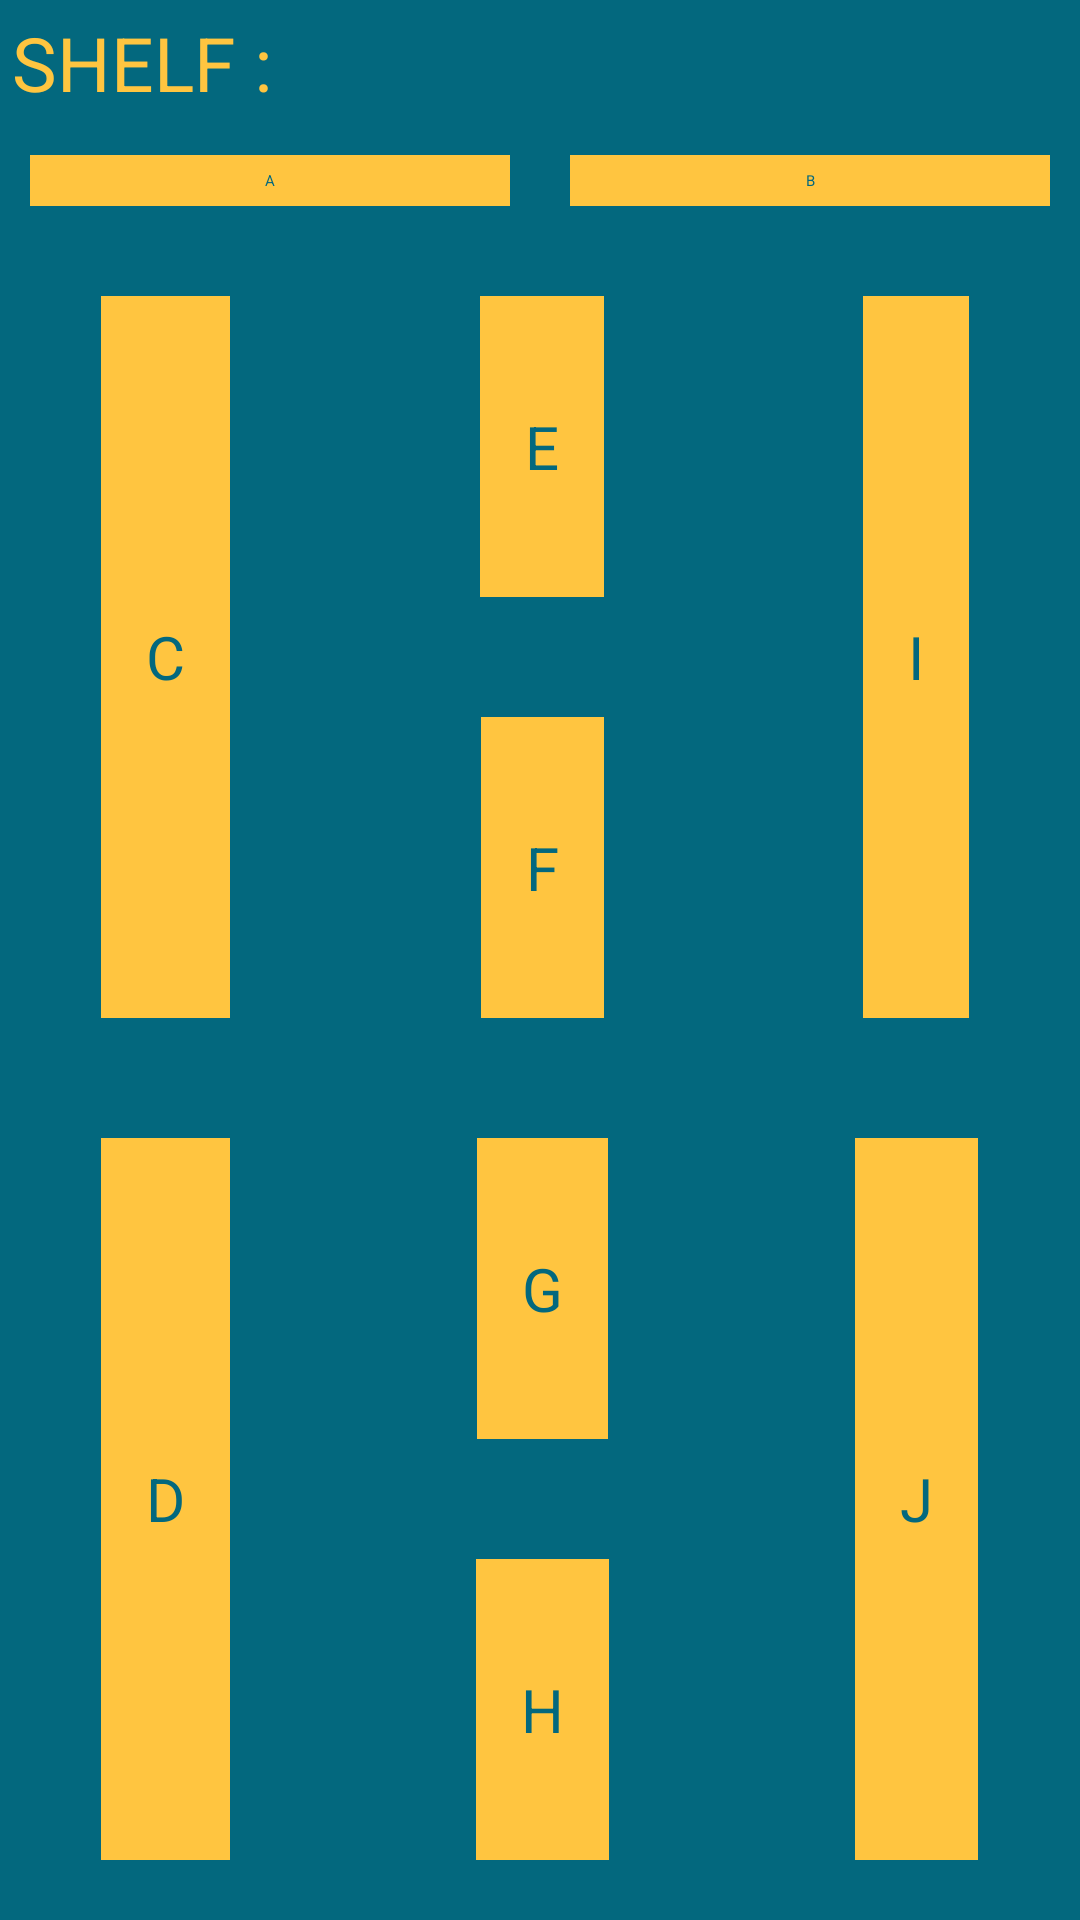

Reconstruct the res/layout file that produces this screen, plus the resources it refers to.
<!-- AndroidManifest.xml: application theme AppTheme.NoActionBar -->
<!-- res/layout/activity_map.xml -->
<?xml version="1.0" encoding="utf-8"?>
<LinearLayout xmlns:android="http://schemas.android.com/apk/res/android"
    android:orientation="vertical"
    android:layout_width="match_parent"
    android:layout_height="match_parent"
    android:weightSum="1"
    android:background="@color/dark">

    <LinearLayout
        android:layout_width="match_parent"
        android:layout_height="wrap_content"
        android:orientation="horizontal">
        <TextView
            android:layout_width="wrap_content"
            android:layout_height="wrap_content"
            android:textSize="25dp"
            android:text="SHELF : "
            android:padding="4dp"
            android:textColor="@color/light"/>
        <TextView
            android:layout_width="wrap_content"
            android:layout_height="wrap_content"
            android:id="@+id/shelfLocate"
            android:textSize="25dp"
            android:padding="4dp"
            android:textColor="@color/light"/>

    </LinearLayout>

    <LinearLayout
        android:layout_width="match_parent"
        android:layout_height="wrap_content"
        android:weightSum="1">
        <TextView
            android:layout_width="0dp"
            android:layout_height="wrap_content"
            android:background="@color/light"
            android:id="@+id/textView1"
            android:textAlignment="center"
            android:layout_weight="0.5"
            android:layout_margin="10dp"
            android:textColor="@color/dark"
            android:text="A"
            android:padding="5dp"/>

        <TextView
            android:layout_width="0dp"
            android:layout_height="wrap_content"
            android:background="@color/light"
            android:id="@+id/textView2"
            android:layout_weight="0.5"
            android:layout_margin="10dp"
            android:textAlignment="center"
            android:textColor="@color/dark"
            android:text="B"
            android:padding="5dp"/>

    </LinearLayout>

    <LinearLayout
        android:layout_width="match_parent"
        android:layout_height="match_parent"
        android:orientation="horizontal"
        android:weightSum="4">
        <LinearLayout
            android:layout_width="wrap_content"
            android:layout_height="match_parent"
            android:orientation="vertical"
            android:layout_weight="1"
            android:gravity="center">
        <TextView
            android:layout_width="wrap_content"
            android:layout_height="match_parent"
            android:background="@color/light"
            android:textColor="@color/dark"
            android:id="@+id/textView3"
            android:textAlignment="center"
            android:gravity="fill_vertical"
            android:text="   C   "
            android:textSize="20dp"
            android:layout_weight="1"
            android:layout_margin="20dp"/>
        <TextView
            android:layout_width="wrap_content"
            android:layout_height="match_parent"
            android:background="@color/light"
            android:id="@+id/textView4"
            android:text="   D   "
            android:textSize="20dp"
            android:layout_weight="1"

            android:textColor="@color/dark"
            android:gravity="fill_vertical"
            android:layout_margin="20dp"/>
    </LinearLayout>
    <LinearLayout
        android:layout_width="wrap_content"
        android:layout_height="match_parent"
        android:orientation="vertical"
        android:layout_weight="2"
        android:gravity="center"
        android:weightSum="2">
        <LinearLayout
            android:layout_width="match_parent"
            android:layout_height="match_parent"
            android:orientation="vertical"
            android:layout_weight="1"
            android:gravity="center">
            <TextView
                android:layout_width="wrap_content"
                android:layout_height="match_parent"
                android:background="@color/light"
                android:gravity="fill_vertical"
                android:textColor="@color/dark"
                android:id="@+id/textView5"
                android:text="   E   "
                android:textSize="20dp"
                android:layout_weight="1"
                android:layout_margin="20dp"/>
            <TextView
                android:layout_width="wrap_content"
                android:layout_height="match_parent"
                android:background="@color/light"
                android:id="@+id/textView6"
                android:text="   F   "
                android:textSize="20dp"
                android:textColor="@color/dark"
                android:gravity="fill_vertical"
                android:layout_weight="1"
                android:layout_marginTop="20dp"
                android:layout_marginBottom="20dp"/>
        </LinearLayout>
        <LinearLayout
            android:layout_width="match_parent"
                android:layout_height="match_parent"
                android:orientation="vertical"
                android:layout_weight="1"
                android:gravity="center">
                <TextView
                    android:layout_width="wrap_content"
                    android:layout_height="match_parent"
                    android:background="@color/light"
                    android:id="@+id/textView7"
                    android:text="   G   "
                    android:textColor="@color/dark"
                    android:textSize="20dp"
                    android:gravity="fill_vertical"
                    android:layout_weight="1"
                    android:layout_margin="20dp"/>
                <TextView
                    android:layout_width="wrap_content"
                    android:layout_height="match_parent"
                    android:background="@color/light"
                    android:id="@+id/textView8"
                    android:text="   H   "
                    android:textColor="@color/dark"
                    android:textSize="20dp"
                    android:gravity="fill_vertical"
                    android:layout_weight="1"
                    android:layout_margin="20dp"/>
            </LinearLayout>
        </LinearLayout>

        <LinearLayout
            android:layout_width="wrap_content"
            android:layout_height="match_parent"
            android:orientation="vertical"
            android:layout_weight="1"
            android:gravity="center">
            <TextView
                android:layout_width="wrap_content"
                android:layout_height="match_parent"
                android:gravity="fill_vertical"
                android:textColor="@color/dark"
                android:background="@color/light"
                android:id="@+id/textView9"
                android:text="   I   "
                android:textSize="20dp"
                android:layout_weight="1"
                android:layout_margin="20dp"/>
            <TextView
                android:layout_width="wrap_content"
                android:layout_height="match_parent"
                android:background="@color/light"
                android:id="@+id/textView10"
                android:text="   J   "
                android:textColor="@color/dark"
                android:gravity="fill_vertical"
                android:textSize="20dp"
                android:layout_weight="1"
                android:layout_margin="20dp"/>
        </LinearLayout>
    </LinearLayout>

</LinearLayout>
<!-- resources referenced by this layout -->
<resources>
  <color name="dark">#03687E</color>
  <color name="light">#FFC540</color>
</resources>
